Labelled photos from "dataset", an image-classification folder in eWingEye/CNN_Aspergillus. The possible labels are: Aspergillus flavus strain AI2, Aspergillus clavatus strain AI1, Aspergillus flavus strain AI1, Aspergillus fumigatus strain A293, Aspergillus nidulans strain TN02A7, Aspergillus niger strain AI1, Aspergillus terreus strain AI1.

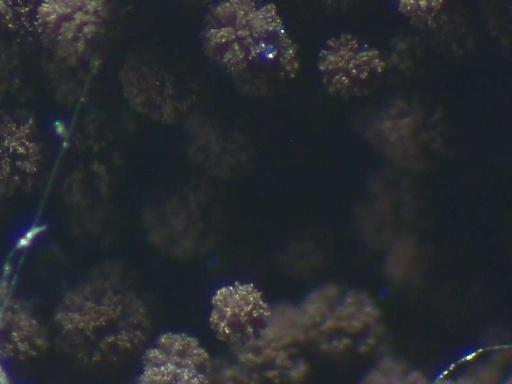
Label: Aspergillus niger strain AI1

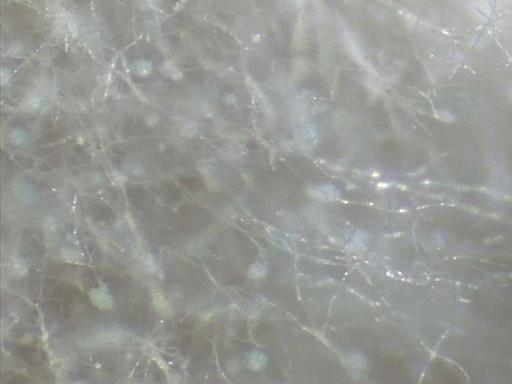
Label: Aspergillus clavatus strain AI1

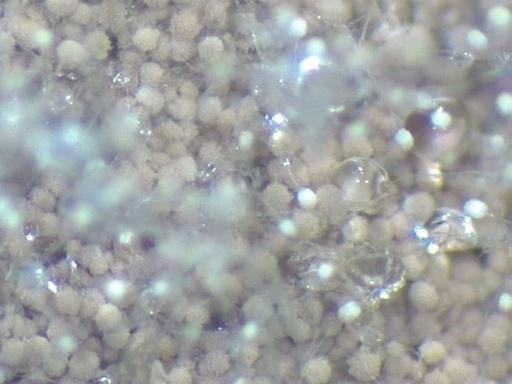
Label: Aspergillus terreus strain AI1

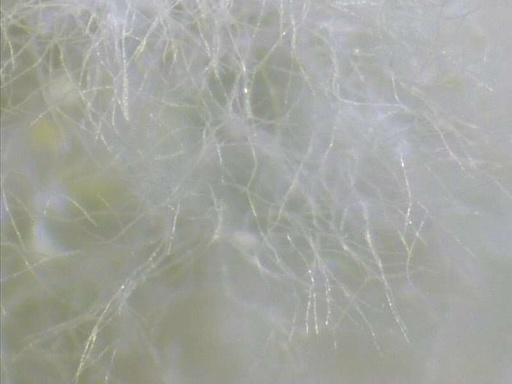
Label: Aspergillus flavus strain AI1

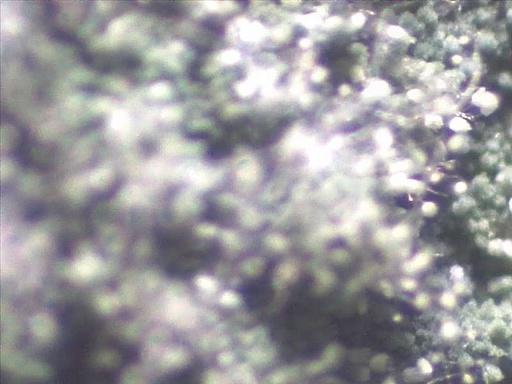
Label: Aspergillus nidulans strain TN02A7

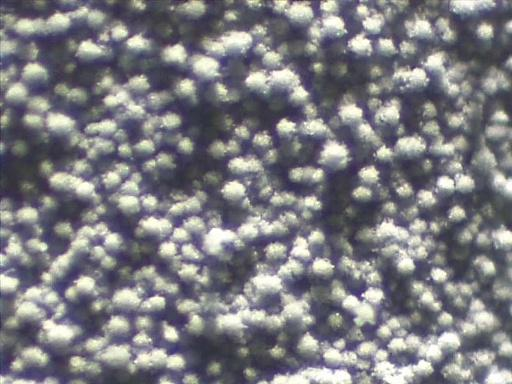
Label: Aspergillus fumigatus strain A293
